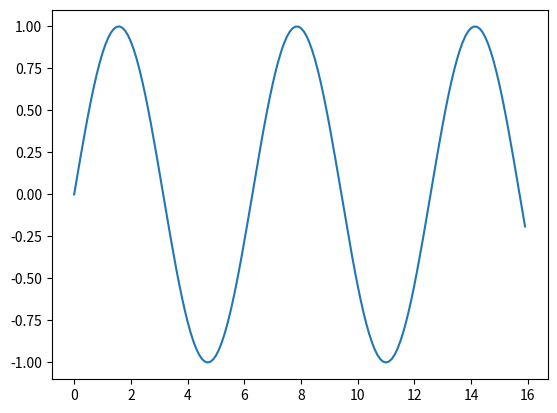

Recreate this plot in Python.
# coding: utf-8
import numpy as np
import matplotlib.pyplot as plt

# 데이터 준비
x = np.arange(0, 16, 0.1) # 0에서 6까지 0.1 간격으로 생성
y = np.sin(x)

print(x)
print(y)

# 그래프 그리기
plt.plot(x, y)
plt.show()
